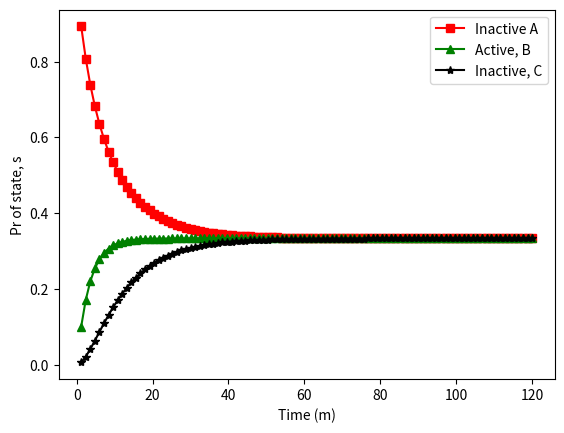

Here is the Python script that generated this plot:
import numpy as np
import matplotlib.pyplot as plt
from scipy.integrate import ode

def A():
    '''
    Transition probability matrix
    '''
    return np.array([[-.1,.1,0], [.1,-.2,.1], [0,.1,-.1]])

def dPdt(t,P,A):
    '''
    Differential equation: dP/dt = A * P
    '''
    return np.dot(P,A())

def solveKFW(Tf):
    '''
    Discretize and integrate the Kolmogorov
    Forward Equation.
    '''

    #Define initial conditions
    P0 = np.array([1,0,0])
    t0 = 0
    dt = Tf/100

    #set the integrator
    rk45 = ode(dPdt).set_integrator('dopri45')
    rk45.set_initial_value(P0,t0).set_f_params(A)

    #integrate and store each solution in
    #a numpy matrix, P and T.
    P = np.zeros((100,3))
    T = np.zeros(100)
    P[0,:] = P0
    T[0]   = t0
    idx    = 0
    while rk45.successful() and rk45.t < Tf:
        rk45.integrate(rk45.t+dt)
        P[idx,:] = np.array(rk45.y)
        T[idx]   = rk45.t
        idx     += 1

    return P,T

if __name__=='__main__':
    P,T = solveKFW(120)

    plt.plot(T,P[:,0],'s-r')
    plt.plot(T,P[:,1],'^-g')
    plt.plot(T,P[:,2],'*-k')
    plt.legend(['Inactive A','Active, B', 'Inactive, C'])
    plt.xlabel('Time (m)')
    plt.ylabel('Pr of state, s')
    plt.show()
